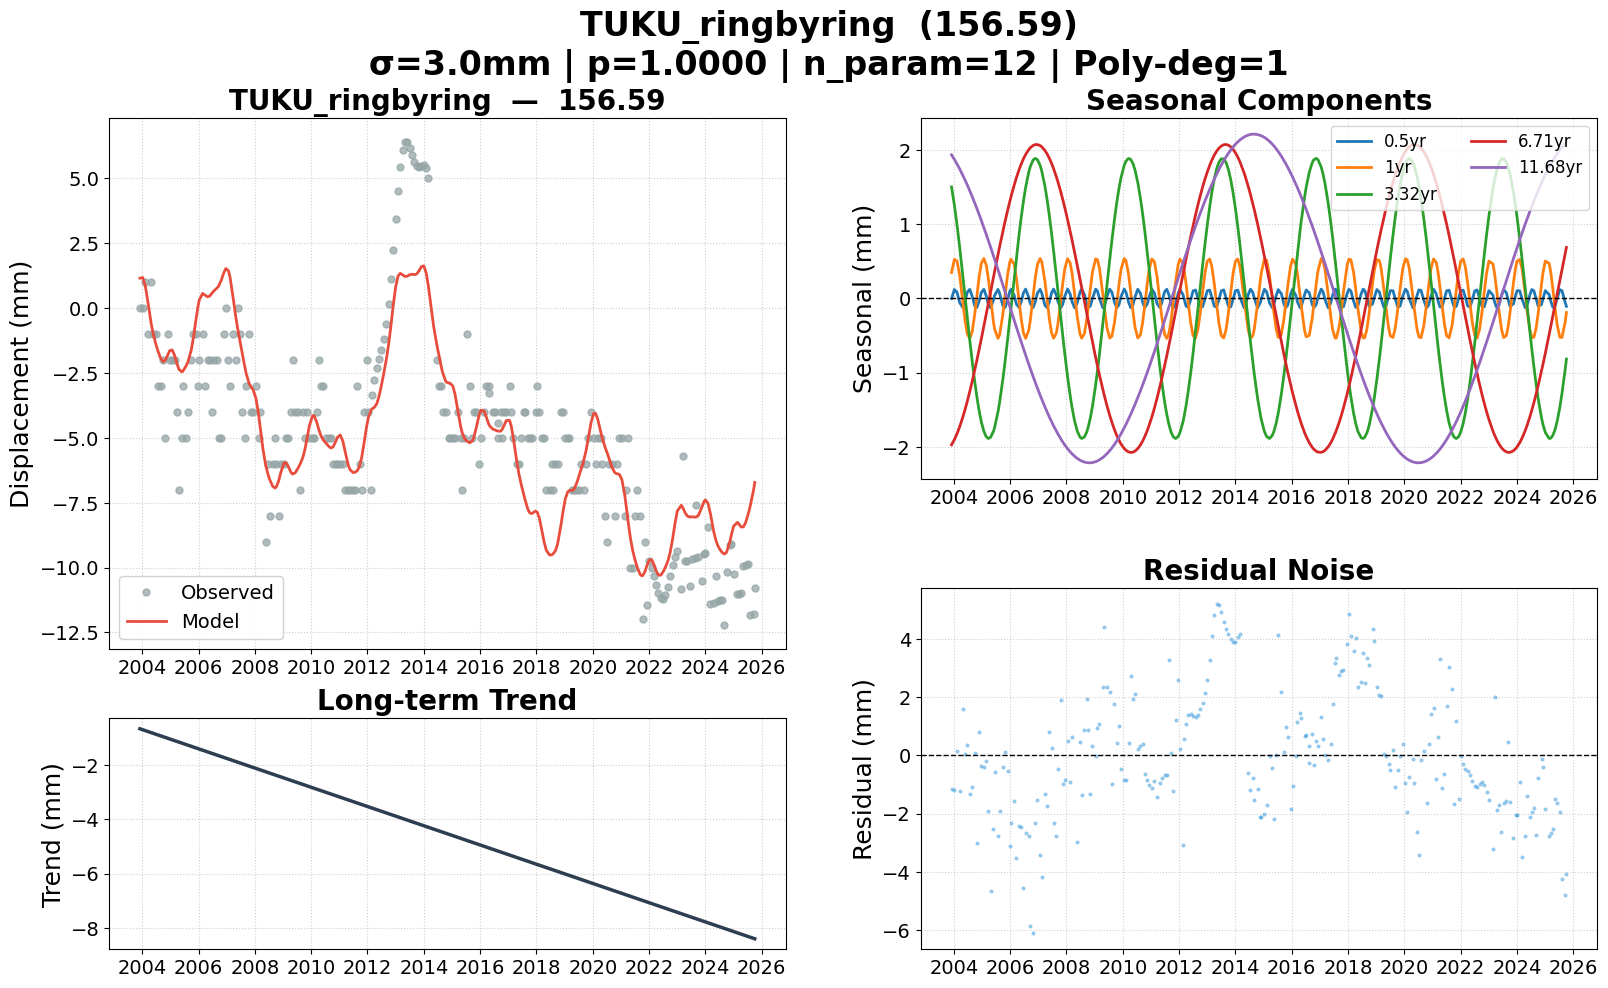

The table this chart was drawn from, first rows:
date, 156.59, 156.59_trend, 156.59_0.5yr, 156.59_1yr, 156.59_3.32yr, 156.59_6.71yr, 156.59_11.68yr, 156.59_model, 156.59_noise, 156.59_wtest, flagged
2003-12-03, 0.000000, -0.6617, -0.001898, 0.3504, 1.503, -1.972, 1.935, 1.153, -1.153, -0.3843, False
2004-01-09, 0.000000, -0.6976, 0.1203, 0.5254, 1.258, -1.902, 1.873, 1.177, -1.177, -0.3925, False
2004-02-12, 1, -0.7305, 0.083, 0.5053, 0.9924, -1.823, 1.812, 0.8395, 0.1605, 0.0535, False
2004-03-17, -1, -0.7635, -0.05514, 0.3179, 0.6962, -1.73, 1.746, 0.212, -1.212, -0.404, False
2004-04-27, 1, -0.8032, -0.1212, -0.03956, 0.3114, -1.6, 1.661, -0.5917, 1.592, 0.5306, False
2004-05-26, -1, -0.8312, -0.03579, -0.2916, 0.02972, -1.498, 1.597, -1.03, 0.02961, 0.009869, False
2004-06-25, -1, -0.8603, 0.08554, -0.4772, -0.2623, -1.383, 1.528, -1.37, 0.3696, 0.1232, False
2004-07-26, -3, -0.8903, 0.1229, -0.5386, -0.5573, -1.256, 1.453, -1.666, -1.334, -0.4445, False
2004-08-27, -3, -0.9213, 0.0295, -0.446, -0.8468, -1.117, 1.373, -1.929, -1.071, -0.3572, False
2004-09-30, -2, -0.9542, -0.1015, -0.2051, -1.129, -0.9608, 1.284, -2.066, 0.06598, 0.02199, False
2004-10-28, -5, -0.9813, -0.1199, 0.04879, -1.335, -0.8267, 1.209, -2.005, -2.995, -0.9982, False
2004-11-26, -1, -1.009, -0.0316, 0.2993, -1.52, -0.6833, 1.129, -1.816, 0.8158, 0.2719, False
2004-12-24, -2, -1.037, 0.0823, 0.4728, -1.665, -0.5413, 1.05, -1.639, -0.3615, -0.1205, False
2005-01-25, -2, -1.068, 0.1228, 0.5386, -1.789, -0.3753, 0.9565, -1.614, -0.3858, -0.1286, False
2005-02-24, -2, -1.097, 0.03725, 0.4554, -1.861, -0.2172, 0.8673, -1.815, -0.185, -0.06167, False
2005-03-24, -4, -1.124, -0.07802, 0.2696, -1.887, -0.06852, 0.7825, -2.106, -1.894, -0.6314, False
2005-04-22, -7, -1.152, -0.1259, 0.01313, -1.873, 0.08584, 0.6932, -2.359, -4.641, -1.547, False
2005-05-30, -5, -1.189, -0.02138, -0.3176, -1.79, 0.2873, 0.5744, -2.456, -2.544, -0.8479, False
2005-06-13, -3, -1.203, 0.03882, -0.4124, -1.742, 0.3609, 0.5301, -2.427, -0.5732, -0.1911, False
2005-07-27, -5, -1.245, 0.1223, -0.5384, -1.532, 0.5888, 0.3897, -2.215, -2.785, -0.9285, False
2005-08-17, -4, -1.266, 0.07052, -0.4926, -1.403, 0.6951, 0.322, -2.073, -1.927, -0.6422, False
2005-09-30, -2, -1.308, -0.1008, -0.2072, -1.081, 0.9109, 0.1793, -1.607, -0.3931, -0.131, False
2005-10-28, -1, -1.336, -0.1202, 0.04715, -0.8453, 1.042, 0.08809, -1.123, 0.1234, 0.04114, False
2005-11-28, -1, -1.366, -0.02353, 0.3138, -0.5642, 1.182, -0.01308, -0.471, -0.529, -0.1763, False
2005-12-28, -3, -1.395, 0.09463, 0.4894, -0.2783, 1.309, -0.111, 0.1093, -3.109, -1.036, False
2006-01-11, -2, -1.408, 0.1227, 0.5293, -0.1422, 1.366, -0.1566, 0.3112, -2.311, -0.7704, False
2006-02-23, -1, -1.45, 0.04139, 0.4603, 0.2776, 1.53, -0.2962, 0.5629, -1.563, -0.521, False
2006-03-24, -3, -1.478, -0.07802, 0.2696, 0.5542, 1.63, -0.3897, 0.5077, -3.508, -1.169, False
2006-04-28, -2, -1.512, -0.1208, -0.04252, 0.8708, 1.739, -0.5016, 0.4321, -2.432, -0.8107, False
2006-05-24, -2, -1.538, -0.04649, -0.271, 1.088, 1.81, -0.5839, 0.4593, -2.459, -0.8198, False
2006-06-22, -4, -1.566, 0.07366, -0.4611, 1.307, 1.881, -0.6747, 0.5597, -4.56, -1.52, False
2006-07-21, -2, -1.594, 0.1263, -0.5387, 1.496, 1.941, -0.7642, 0.6664, -2.666, -0.8888, False
2006-08-31, -2, -1.634, 0.01384, -0.426, 1.705, 2.007, -0.8883, 0.7784, -2.778, -0.9261, False
2006-09-20, -5, -1.653, -0.06917, -0.2894, 1.78, 2.032, -0.9478, 0.8522, -5.852, -1.951, False
2006-10-26, -5, -1.688, -0.1226, 0.02863, 1.866, 2.062, -1.053, 1.093, -6.093, -2.031, False
2006-11-22, -1, -1.714, -0.04851, 0.267, 1.888, 2.073, -1.129, 1.336, -2.336, -0.7786, False
2006-12-21, 0.000000, -1.742, 0.07188, 0.4587, 1.87, 2.074, -1.21, 1.523, -1.523, -0.5076, False
2007-01-25, -2, -1.776, 0.1228, 0.5386, 1.793, 2.06, -1.304, 1.434, -3.434, -1.145, False
2007-02-15, -3, -1.797, 0.07232, 0.4945, 1.718, 2.044, -1.359, 1.173, -4.173, -1.391, False
2007-03-29, -1, -1.838, -0.09391, 0.2285, 1.508, 1.993, -1.464, 0.3342, -1.334, -0.4447, False
2007-04-26, -2, -1.865, -0.1231, -0.02399, 1.328, 1.947, -1.531, -0.2687, -1.731, -0.5771, False
2007-05-24, 0.000000, -1.892, -0.04649, -0.271, 1.12, 1.89, -1.596, -0.7958, 0.7958, 0.2653, False
2007-06-22, -1, -1.92, 0.07366, -0.4611, 0.8793, 1.821, -1.66, -1.267, 0.2673, 0.08909, False
2007-07-18, -4, -1.945, 0.1263, -0.5367, 0.6468, 1.751, -1.715, -1.673, -2.327, -0.7756, False
2007-08-23, -5, -1.98, 0.0475, -0.4674, 0.3064, 1.641, -1.787, -2.24, -2.76, -0.9199, False
2007-09-13, -3, -2.001, -0.04191, -0.342, 0.1021, 1.57, -1.827, -2.539, -0.4606, -0.1535, False
2007-10-18, -1, -2.035, -0.1264, -0.04557, -0.2398, 1.442, -1.889, -2.893, 1.893, 0.6311, False
2007-11-13, -4, -2.06, -0.0818, 0.1915, -0.4893, 1.339, -1.932, -3.032, -0.9678, -0.3226, False
2007-12-10, -4, -2.086, 0.02833, 0.3971, -0.7389, 1.226, -1.973, -3.147, -0.8533, -0.2844, False
2008-01-16, -3, -2.122, 0.1261, 0.5362, -1.056, 1.062, -2.025, -3.479, 0.479, 0.1597, False
2008-02-19, -5, -2.155, 0.05792, 0.4791, -1.314, 0.9035, -2.068, -4.096, -0.9043, -0.3014, False
2008-03-13, -4, -2.177, -0.03904, 0.347, -1.465, 0.7921, -2.093, -4.636, 0.6357, 0.2119, False
2008-04-16, , -2.21, -0.1259, 0.06209, -1.651, 0.6224, -2.127, -5.429, , , False
2008-05-20, -9, -2.243, -0.05984, -0.2434, -1.786, 0.4481, -2.155, -6.039, -2.961, -0.987, False
2008-06-24, -6, -2.277, 0.0823, -0.4728, -1.867, 0.2651, -2.178, -6.448, 0.4478, 0.1493, False
2008-07-16, -8, -2.298, 0.1257, -0.5351, -1.887, 0.1489, -2.19, -6.636, -1.364, -0.4547, False
2008-08-21, -6, -2.333, 0.05402, -0.4748, -1.867, -0.04214, -2.205, -6.867, 0.8674, 0.2891, False
2008-09-19, -5, -2.361, -0.06654, -0.295, -1.803, -0.1958, -2.212, -6.934, 1.934, 0.6446, False
2008-10-08, -6, -2.38, -0.1181, -0.1348, -1.74, -0.296, -2.214, -6.883, 0.8829, 0.2943, False
2008-11-05, -8, -2.407, -0.1046, 0.1219, -1.616, -0.4423, -2.215, -6.663, -1.337, -0.4458, False
... 204 more rows
